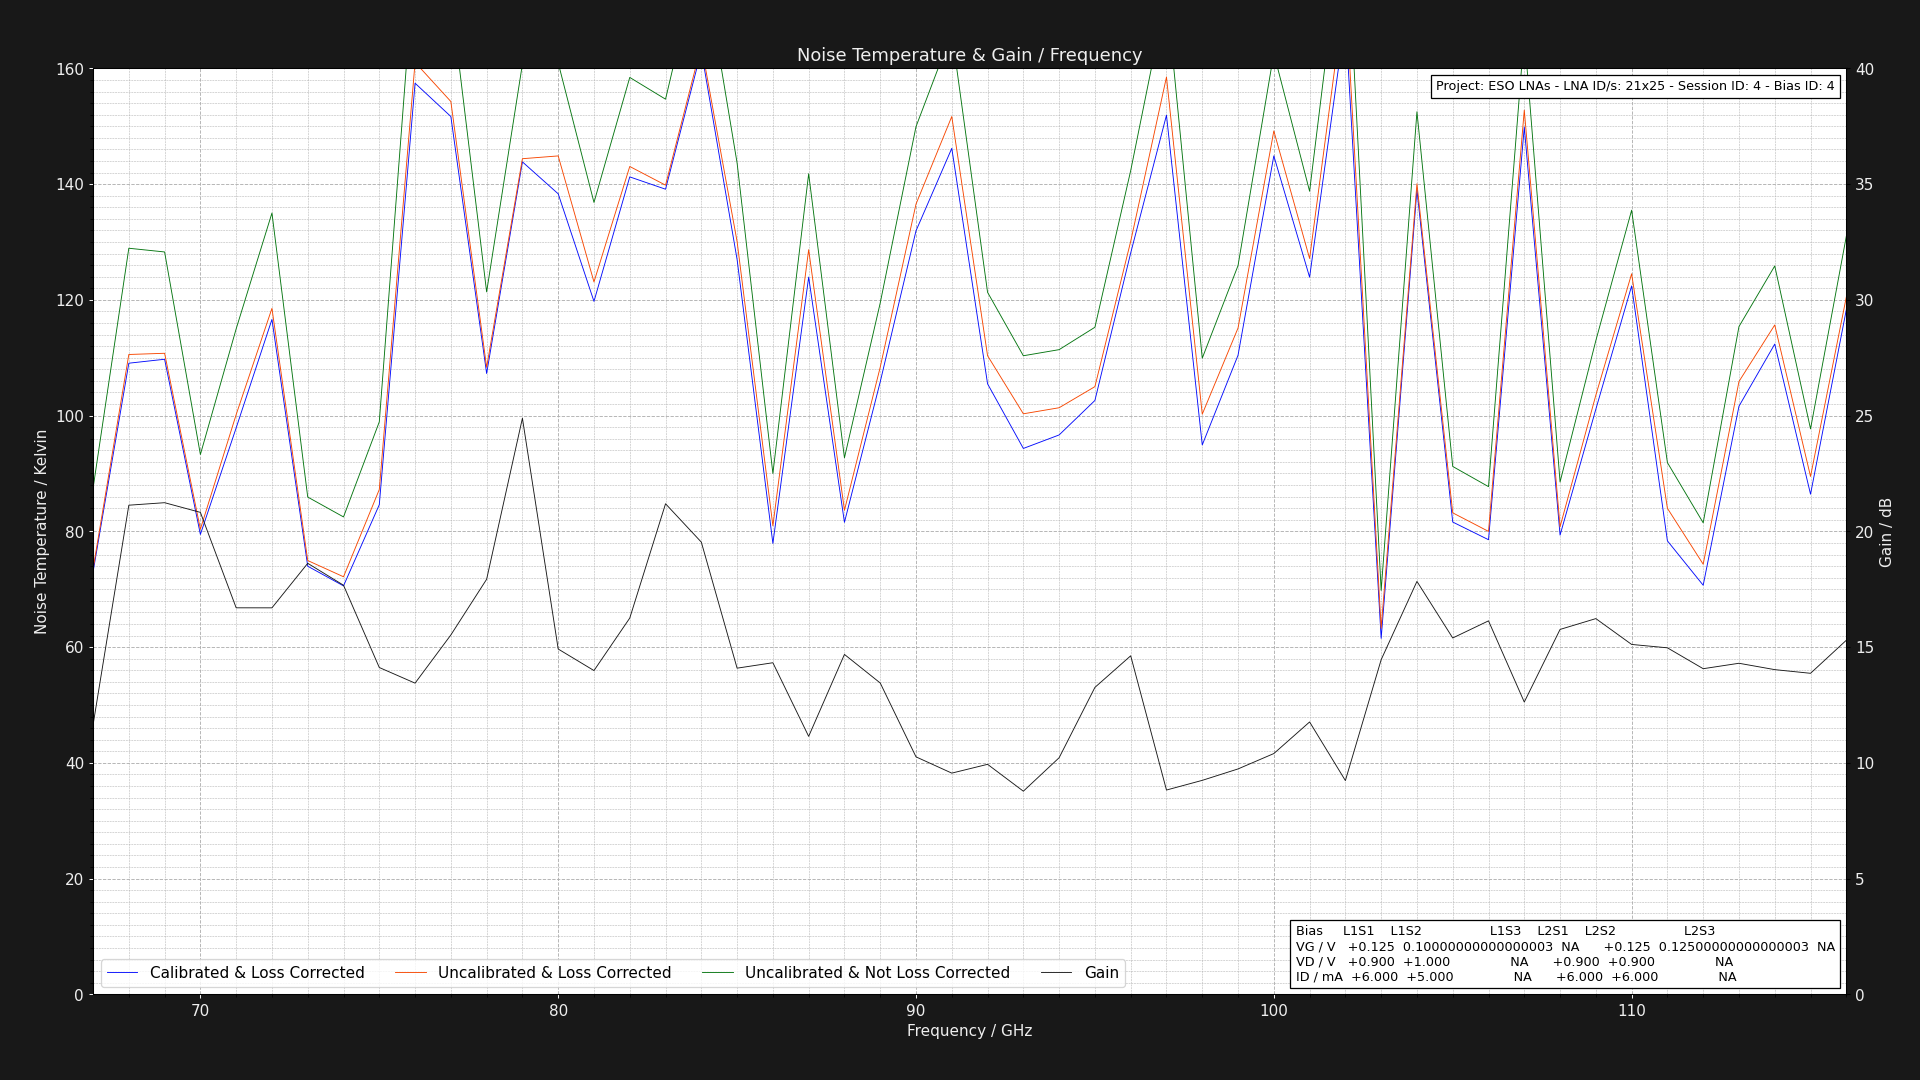

The table this chart was drawn from, first rows:
Project: ESO LNAs - LNA ID/s: 21x25 - Se…
L1S1: GV = 0.12500000000000003V DV = +0.…
Center Frequency     = 0.075GHz    Marke…
Frequency (GHz), Cold Power (dBm), Hot Power (dBm), Hot Load Temps (K), Hot LNA Temps (K), Cold Load Temps (K), Cold LNA Temps (K), Loss (dB), Y Factor, Corrected Hot Load Temps (K), Corrected Cold Load Temps, Uncalibrated Noise Temperature (K), Corrected Noise Temperature (K), Calibrated & Corrected Noise Temperature…, Gain (dB), Pre Cold Measurement LNA Temp (K), Post Cold Measurement LNA Temp (K), Pre Hot Measurement LNA Temp (K), Post Hot Measurement LNA Temp (K), Pre Cold Measurement 1st Extra Temp (K), Post Cold Measurement 1st Extra Temp (K), Pre Hot Measurement 1st Extra Temp (K), Post Hot Measurement 1st Extra Temp (K), Pre Cold Measurement 2nd Extra Temp (K)
67.0, -49.66, -48.27, 60.84, 21.0, 20.23, 21.0, 1.324, 1.377, 55.72, 20.33, 87.43, 73.49, 72.96, 11.63, 21.0, 21.0, 21.0, 21.0, 40.0, 40.0, 40.0, 40.0, 30.0
68.0, -49.47, -48.42, 60.87, 21.0, 20.11, 21.0, 1.305, 1.274, 55.99, 20.22, 128.9, 110.6, 109.1, 21.13, 21.0, 21.0, 21.0, 21.0, 40.0, 40.0, 40.0, 40.0, 30.0
69.0, -49.51, -48.46, 60.86, 21.0, 20.24, 21.0, 1.289, 1.274, 56.19, 20.33, 128.3, 110.8, 109.7, 21.24, 21.0, 21.0, 21.0, 21.0, 40.0, 40.0, 40.0, 40.0, 30.0
70.0, -49.64, -48.31, 60.97, 21.0, 20.28, 21.0, 1.276, 1.358, 56.46, 20.36, 93.28, 80.38, 79.48, 20.82, 21.0, 21.0, 21.0, 21.0, 40.0, 40.0, 40.0, 40.0, 30.0
71.0, -49.62, -48.48, 60.86, 21.0, 20.26, 21.0, 1.264, 1.3, 56.52, 20.34, 115, 100.2, 97.88, 16.7, 21.0, 21.0, 21.0, 21.0, 40.0, 40.0, 40.0, 40.0, 30.0
72.0, -49.69, -48.68, 60.9, 21.0, 20.25, 21.0, 1.254, 1.262, 56.69, 20.33, 135, 118.5, 116.6, 16.7, 21.0, 21.0, 21.0, 21.0, 40.0, 40.0, 40.0, 40.0, 30.0
73.0, -49.6, -48.19, 60.99, 21.0, 20.26, 21.0, 1.246, 1.384, 56.89, 20.34, 85.93, 74.96, 73.98, 18.62, 21.0, 21.0, 21.0, 21.0, 40.0, 40.0, 40.0, 40.0, 30.0
74.0, -49.57, -48.12, 60.96, 21.0, 20.24, 21.0, 1.238, 1.396, 56.97, 20.32, 82.49, 72.15, 70.58, 17.67, 21.0, 21.0, 21.0, 21.0, 40.0, 40.0, 40.0, 40.0, 30.0
75.0, -49.62, -48.34, 60.95, 21.0, 20.14, 21.0, 1.231, 1.343, 57.05, 20.22, 98.92, 87.23, 84.6, 14.12, 21.0, 21.0, 21.0, 21.0, 40.0, 40.0, 40.0, 40.0, 30.0
76.0, -49.55, -48.75, 60.8, 21.0, 20.25, 21.0, 1.225, 1.202, 57.01, 20.32, 180.2, 161, 157.4, 13.44, 21.0, 21.0, 21.0, 21.0, 40.0, 40.0, 40.0, 40.0, 30.0
77.0, -49.56, -48.73, 60.83, 21.0, 20.27, 21.0, 1.219, 1.211, 57.11, 20.34, 172.3, 154.3, 151.7, 15.52, 21.0, 21.0, 21.0, 21.0, 40.0, 40.0, 40.0, 40.0, 30.0
78.0, -49.59, -48.49, 60.92, 21.0, 20.13, 21.0, 1.215, 1.288, 57.26, 20.21, 121.4, 108.3, 107.3, 17.93, 21.0, 21.0, 21.0, 21.0, 40.0, 40.0, 40.0, 40.0, 30.0
79.0, -49.56, -48.68, 60.89, 21.0, 20.24, 21.0, 1.21, 1.225, 57.3, 20.31, 160.7, 144.4, 143.8, 24.89, 21.0, 21.0, 21.0, 21.0, 40.0, 40.0, 40.0, 40.0, 30.0
80.0, -49.5, -48.62, 60.99, 21.0, 20.28, 21.0, 1.206, 1.225, 57.45, 20.34, 161, 144.9, 138.3, 14.92, 21.0, 21.0, 21.0, 21.0, 40.0, 40.0, 40.0, 40.0, 30.0
81.0, -49.57, -48.57, 60.86, 21.0, 20.2, 21.0, 1.202, 1.259, 57.39, 20.27, 136.8, 123.1, 119.7, 13.99, 21.0, 21.0, 21.0, 21.0, 40.0, 40.0, 40.0, 40.0, 30.0
82.0, -49.49, -48.6, 60.89, 21.0, 20.25, 21.0, 1.199, 1.227, 57.47, 20.31, 158.4, 143, 141.2, 16.25, 21.0, 21.0, 21.0, 21.0, 40.0, 40.0, 40.0, 40.0, 30.0
83.0, -49.58, -48.67, 60.94, 21.0, 20.18, 21.0, 1.195, 1.233, 57.56, 20.25, 154.7, 139.8, 139.1, 21.19, 21.0, 21.0, 21.0, 21.0, 40.0, 40.0, 40.0, 40.0, 30.0
84.0, -49.52, -48.72, 60.91, 21.0, 20.24, 21.0, 1.192, 1.202, 57.58, 20.3, 180.8, 164, 163, 19.53, 21.0, 21.0, 21.0, 21.0, 40.0, 40.0, 40.0, 40.0, 30.0
85.0, -49.45, -48.49, 60.82, 21.0, 20.27, 21.0, 1.19, 1.247, 57.54, 20.33, 143.6, 130.1, 127, 14.09, 21.0, 21.0, 21.0, 21.0, 40.0, 40.0, 40.0, 40.0, 30.0
86.0, -49.46, -48.1, 60.86, 21.0, 20.3, 21.0, 1.187, 1.368, 57.61, 20.36, 90, 80.95, 77.92, 14.32, 21.0, 21.0, 21.0, 21.0, 40.0, 40.0, 40.0, 40.0, 30.0
87.0, -49.62, -48.65, 60.84, 21.0, 20.28, 21.0, 1.185, 1.25, 57.63, 20.34, 141.8, 128.7, 123.9, 11.14, 21.0, 21.0, 21.0, 21.0, 40.0, 40.0, 40.0, 40.0, 30.0
88.0, -49.54, -48.2, 60.97, 21.0, 20.17, 21.0, 1.183, 1.361, 57.78, 20.24, 92.71, 83.64, 81.56, 14.68, 21.0, 21.0, 21.0, 21.0, 40.0, 40.0, 40.0, 40.0, 30.0
89.0, -49.59, -48.48, 60.9, 21.0, 20.22, 21.0, 1.181, 1.291, 57.75, 20.28, 119.5, 108.4, 105.8, 13.45, 21.0, 21.0, 21.0, 21.0, 40.0, 40.0, 40.0, 40.0, 30.0
90.0, -49.63, -48.7, 60.84, 21.0, 20.21, 21.0, 1.179, 1.239, 57.72, 20.27, 149.9, 136.6, 131.9, 10.26, 21.0, 21.0, 21.0, 21.0, 40.0, 40.0, 40.0, 40.0, 30.0
91.0, -49.54, -48.68, 60.95, 21.0, 20.14, 21.0, 1.177, 1.219, 57.85, 20.21, 166.2, 151.7, 146.2, 9.556, 21.0, 21.0, 21.0, 21.0, 40.0, 40.0, 40.0, 40.0, 30.0
92.0, -49.47, -48.37, 60.95, 21.0, 20.17, 21.0, 1.175, 1.288, 57.87, 20.23, 121.3, 110.4, 105.5, 9.936, 21.0, 21.0, 21.0, 21.0, 40.0, 40.0, 40.0, 40.0, 30.0
93.0, -49.47, -48.29, 60.89, 21.0, 20.15, 21.0, 1.174, 1.312, 57.84, 20.21, 110.3, 100.3, 94.33, 8.775, 21.0, 21.0, 21.0, 21.0, 40.0, 40.0, 40.0, 40.0, 30.0
94.0, -49.46, -48.29, 60.94, 21.0, 20.24, 21.0, 1.172, 1.309, 57.91, 20.3, 111.4, 101.4, 96.66, 10.22, 21.0, 21.0, 21.0, 21.0, 40.0, 40.0, 40.0, 40.0, 30.0
95.0, -49.62, -48.48, 60.85, 21.0, 20.19, 21.0, 1.171, 1.3, 57.85, 20.25, 115.3, 105, 102.6, 13.26, 21.0, 21.0, 21.0, 21.0, 40.0, 40.0, 40.0, 40.0, 30.0
96.0, -49.4, -48.43, 60.85, 21.0, 20.18, 21.0, 1.17, 1.25, 57.87, 20.24, 142.3, 130.1, 128.1, 14.62, 21.0, 21.0, 21.0, 21.0, 40.0, 40.0, 40.0, 40.0, 30.0
97.0, -49.59, -48.76, 60.93, 21.0, 20.25, 21.0, 1.168, 1.211, 57.96, 20.31, 172.9, 158.5, 151.9, 8.825, 21.0, 21.0, 21.0, 21.0, 40.0, 40.0, 40.0, 40.0, 30.0
98.0, -49.53, -48.35, 60.85, 21.0, 20.22, 21.0, 1.167, 1.312, 57.91, 20.28, 109.9, 100.2, 94.93, 9.243, 21.0, 21.0, 21.0, 21.0, 40.0, 40.0, 40.0, 40.0, 30.0
99.0, -49.55, -48.48, 60.91, 21.0, 20.11, 21.0, 1.166, 1.279, 57.98, 20.18, 125.9, 115.1, 110.4, 9.737, 21.0, 21.0, 21.0, 21.0, 40.0, 40.0, 40.0, 40.0, 30.0
100.0, -49.53, -48.66, 60.87, 21.0, 20.3, 21.0, 1.165, 1.222, 57.96, 20.35, 162.6, 149.2, 144.9, 10.4, 21.0, 21.0, 21.0, 21.0, 40.0, 40.0, 40.0, 40.0, 30.0
101.0, -49.53, -48.54, 60.95, 21.0, 20.24, 21.0, 1.164, 1.256, 58.05, 20.3, 138.8, 127.1, 123.9, 11.77, 21.0, 21.0, 21.0, 21.0, 40.0, 40.0, 40.0, 40.0, 30.0
102.0, -49.43, -48.66, 60.91, 21.0, 20.29, 21.0, 1.163, 1.194, 58.02, 20.34, 189.1, 173.9, 168.7, 9.234, 21.0, 21.0, 21.0, 21.0, 40.0, 40.0, 40.0, 40.0, 30.0
103.0, -49.68, -48.06, 60.86, 21.0, 20.18, 21.0, 1.162, 1.452, 57.99, 20.24, 69.8, 63.26, 61.5, 14.46, 21.0, 21.0, 21.0, 21.0, 40.0, 40.0, 40.0, 40.0, 30.0
104.0, -49.56, -48.64, 60.85, 21.0, 20.12, 21.0, 1.162, 1.236, 57.99, 20.18, 152.5, 140.1, 139, 17.84, 21.0, 21.0, 21.0, 21.0, 40.0, 40.0, 40.0, 40.0, 30.0
105.0, -49.5, -48.15, 60.82, 21.0, 20.2, 21.0, 1.161, 1.365, 57.98, 20.26, 91.21, 83.2, 81.61, 15.39, 21.0, 21.0, 21.0, 21.0, 40.0, 40.0, 40.0, 40.0, 30.0
106.0, -49.55, -48.16, 60.87, 21.0, 20.17, 21.0, 1.16, 1.377, 58.03, 20.23, 87.73, 79.99, 78.55, 16.13, 21.0, 21.0, 21.0, 21.0, 40.0, 40.0, 40.0, 40.0, 30.0
107.0, -49.62, -48.76, 60.9, 21.0, 20.13, 21.0, 1.16, 1.219, 58.07, 20.19, 166, 152.8, 149.8, 12.63, 21.0, 21.0, 21.0, 21.0, 40.0, 40.0, 40.0, 40.0, 30.0
108.0, -49.62, -48.24, 60.98, 21.0, 20.28, 21.0, 1.159, 1.374, 58.16, 20.33, 88.53, 80.79, 79.36, 15.76, 21.0, 21.0, 21.0, 21.0, 40.0, 40.0, 40.0, 40.0, 30.0
109.0, -49.57, -48.41, 60.92, 21.0, 20.16, 21.0, 1.158, 1.306, 58.11, 20.22, 113, 103.5, 101.1, 16.23, 21.0, 21.0, 21.0, 21.0, 40.0, 40.0, 40.0, 40.0, 30.0
110.0, -49.43, -48.42, 60.99, 21.0, 20.22, 21.0, 1.158, 1.262, 58.18, 20.27, 135.5, 124.5, 122.4, 15.11, 21.0, 21.0, 21.0, 21.0, 40.0, 40.0, 40.0, 40.0, 30.0
111.0, -49.63, -48.28, 60.94, 21.0, 20.11, 21.0, 1.157, 1.365, 58.14, 20.17, 91.88, 83.98, 78.36, 14.97, 21.0, 21.0, 21.0, 21.0, 40.0, 40.0, 40.0, 40.0, 30.0
112.0, -49.62, -48.16, 60.8, 21.0, 20.18, 21.0, 1.157, 1.4, 58.02, 20.24, 81.47, 74.32, 70.69, 14.07, 21.0, 21.0, 21.0, 21.0, 40.0, 40.0, 40.0, 40.0, 30.0
113.0, -49.7, -48.56, 60.9, 21.0, 20.2, 21.0, 1.156, 1.3, 58.12, 20.26, 115.4, 105.9, 101.6, 14.3, 21.0, 21.0, 21.0, 21.0, 40.0, 40.0, 40.0, 40.0, 30.0
114.0, -49.47, -48.4, 60.93, 21.0, 20.14, 21.0, 1.156, 1.279, 58.16, 20.2, 125.9, 115.7, 112.4, 14.03, 21.0, 21.0, 21.0, 21.0, 40.0, 40.0, 40.0, 40.0, 30.0
115.0, -49.43, -48.14, 60.94, 21.0, 20.17, 21.0, 1.155, 1.346, 58.17, 20.23, 97.71, 89.49, 86.42, 13.87, 21.0, 21.0, 21.0, 21.0, 40.0, 40.0, 40.0, 40.0, 30.0
116.0, -49.44, -48.4, 60.98, 21.0, 20.1, 21.0, 1.155, 1.271, 58.22, 20.16, 131, 120.5, 118.3, 15.3, 21.0, 21.0, 21.0, 21.0, 40.0, 40.0, 40.0, 40.0, 30.0
